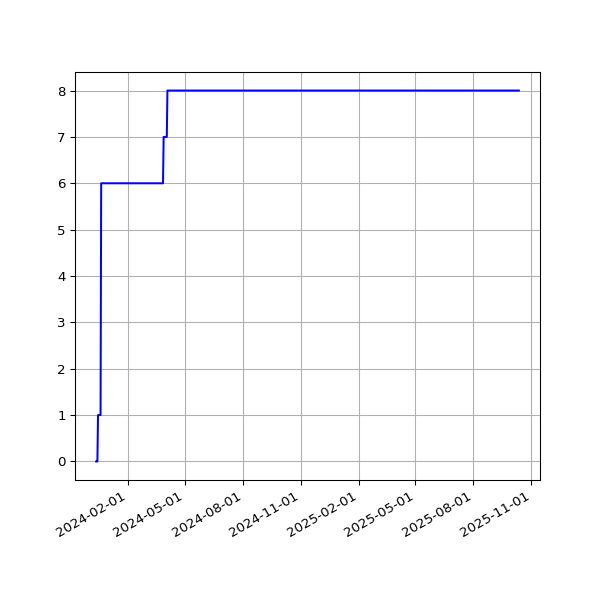

Source data for this figure (header and first rows):
date, value
2023-12-12T01:10:43Z, 0
2023-12-13T01:10:26Z, 0
2023-12-14T01:09:06Z, 0
2023-12-15T01:11:30Z, 1
2023-12-16T01:09:44Z, 1
2023-12-17T01:14:32Z, 1
2023-12-18T01:11:28Z, 1
2023-12-19T01:09:52Z, 1
2023-12-20T01:00:50Z, 6
2023-12-21T01:10:26Z, 6
2023-12-22T01:09:38Z, 6
2023-12-23T01:07:22Z, 6
2023-12-24T01:13:20Z, 6
2023-12-25T01:09:48Z, 6
2023-12-26T01:07:44Z, 6
2023-12-27T01:07:44Z, 6
2023-12-28T01:07:26Z, 6
2023-12-29T00:58:35Z, 6
2023-12-30T01:06:47Z, 6
2023-12-31T01:12:45Z, 6
2024-01-01T01:14:05Z, 6
2024-01-02T01:08:24Z, 6
2024-01-03T01:09:36Z, 6
2024-01-04T01:10:07Z, 6
2024-01-05T01:10:03Z, 6
2024-01-06T01:10:21Z, 6
2024-01-08T01:11:31Z, 6
2024-01-09T01:11:21Z, 6
2024-01-10T01:12:11Z, 6
2024-01-11T01:11:51Z, 6
2024-01-12T01:12:07Z, 6
2024-01-13T01:11:28Z, 6
2024-01-14T01:16:11Z, 6
2024-01-15T01:15:13Z, 6
2024-01-16T01:10:48Z, 6
2024-01-16T21:28:09Z, 6
2024-01-18T01:10:09Z, 6
2024-01-20T01:10:59Z, 6
2024-01-21T01:14:17Z, 6
2024-01-21T06:30:14Z, 6
2024-01-27T00:13:33Z, 6
2024-01-28T00:12:57Z, 6
2024-01-29T00:13:49Z, 6
2024-01-30T00:13:21Z, 6
2024-01-31T00:13:37Z, 6
2024-02-01T00:13:58Z, 6
2024-02-02T00:13:31Z, 6
2024-02-03T00:13:34Z, 6
2024-02-04T00:13:41Z, 6
2024-02-05T00:13:48Z, 6
2024-02-06T00:13:55Z, 6
2024-02-07T00:13:21Z, 6
2024-02-08T00:13:35Z, 6
2024-02-09T00:13:44Z, 6
2024-02-10T00:13:32Z, 6
2024-02-11T00:13:19Z, 6
2024-02-12T00:13:16Z, 6
2024-02-13T00:13:46Z, 6
2024-02-14T00:13:32Z, 6
2024-02-15T00:13:29Z, 6
... 326 more rows
